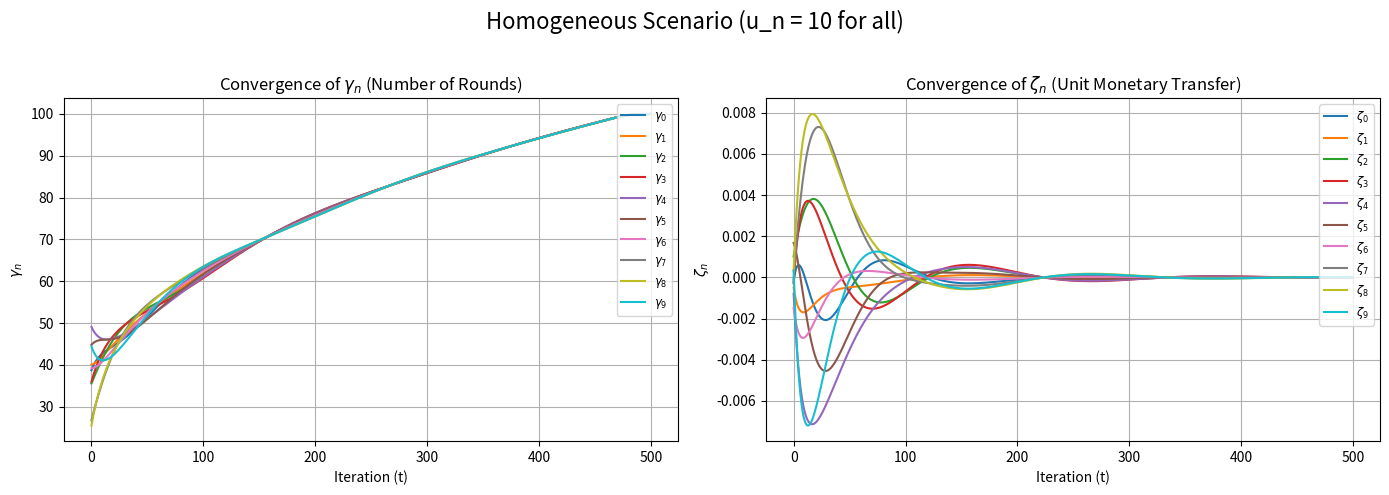
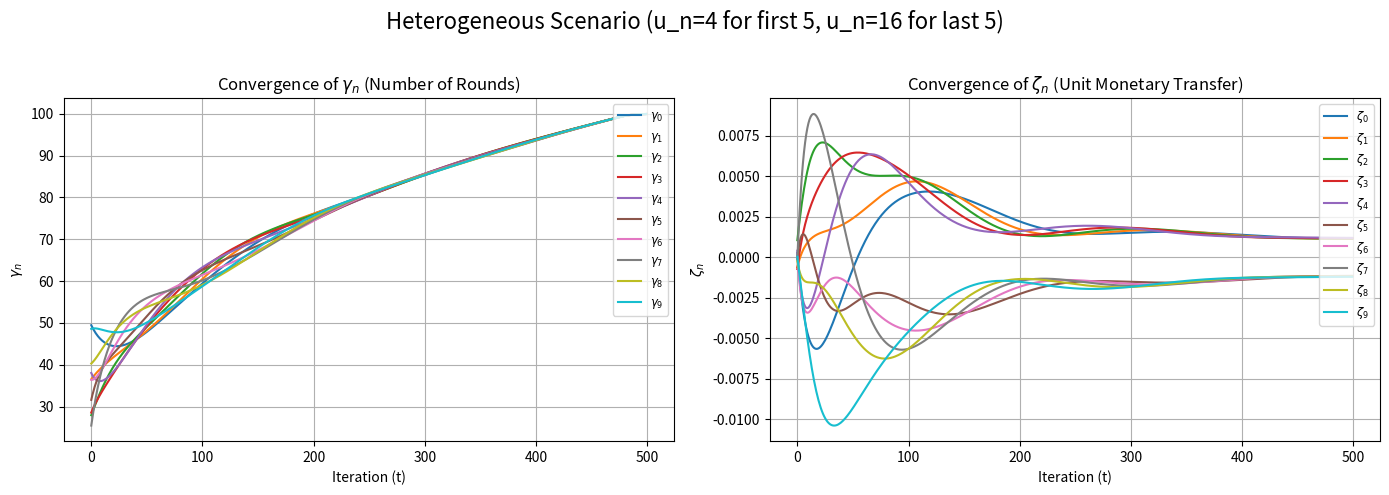

Source code (Python) for these figures, in order:
import numpy as np
import matplotlib.pyplot as plt
from scipy.optimize import minimize_scalar

# --- System Parameters from Table I / paper ---
class Params:
    N = 10  # Number of organizations
    K = 5  # Number of local updates per round
    T = 60.0  # Total training time in seconds
    MODEL_SIZE_MBITS = 0.16  # model size in Mbit
    DL_SPEED_MBPS = 78.26
    UL_SPEED_MBPS = 42.06
    # Cost related parameters (example numbers from your original script)
    INVESTMENT_COST_PER_GHZ_HOUR = 0.22   # $ per GHz-hour
    ELECTRICITY_RATE_KWH = 0.174         # $ per kWh
    DL_ENERGY_JOULES_PER_MBIT = 3        # J per Mbit (example)
    UL_ENERGY_JOULES_PER_MBIT = 3        # J per Mbit (example)
    # Precision function parameters
    EPSILON_0 = 9.82
    EPSILON_1 = 4.26
    # Algorithm parameters
    RHO = 0.0007   # Penalty coefficient
    ETA = 0.1     # Step size (0 < eta <= 1)
    PHI = 1e-4    # Convergence threshold for gamma

class Organization:
    """Represents a single organization in the FL system, with methods that implement
    the optimization and update steps from Algorithm 1 (page 9)."""
    def __init__(self, org_id, u_n, S_n=600, D_n_giga=0.01):
        self.id = org_id
        self.u_n = float(u_n)          # unit revenue / valuation
        self.S_n = float(S_n)          # number of data samples
        self.D_n = float(D_n_giga) * 1e9  # FLOPs per data unit (in cycles)
        # maximum processing capacity in FLOPs/s (f_max)
        self.f_max = 50.495 * 1e9  # 10 GHz => 10e9 FLOPs/s

        # Network time (seconds) to download/upload model (per-round comm times)
        self.T_DL = Params.MODEL_SIZE_MBITS / Params.DL_SPEED_MBPS
        self.T_UL = Params.MODEL_SIZE_MBITS / Params.UL_SPEED_MBPS

        # --- Cost coefficients (unit-aware approximations) ---
        # Investment cost: convert $ / (GHz * hour) -> $ / (FLOP/s)
        # 1 GHz = 1e9 FLOP/s; 1 hour = 3600 s
        # So $/(GHz * hour) divided by (3600 * 1e9) gives $ per (FLOP/s) sustained for 1 second.
        self.C_invt = (Params.INVESTMENT_COST_PER_GHZ_HOUR) / (3600.0 * 1e9)
        # Electricity price $/kWh -> $/J : divide by 3.6e6
        self.C_energy_per_joule = Params.ELECTRICITY_RATE_KWH / 3.6e6
        # Treat C_comp as the coefficient in the paper multiplying f_n^2 * S * D * K * r.
        # If you have an estimate of energy per cycle, incorporate it here. For now we use
        # the $/J baseline as a reasonable placeholder.
        self.C_comp = self.C_energy_per_joule
        self.energy_per_flop = 1e-9
        # Communication energy costs per round (used for comm cost)
        # Approximate comm energy cost converted to $ using $/J factor:
        comm_energy_DL_joules = Params.DL_ENERGY_JOULES_PER_MBIT * Params.MODEL_SIZE_MBITS
        comm_energy_UL_joules = Params.UL_ENERGY_JOULES_PER_MBIT * Params.MODEL_SIZE_MBITS
        self.C_DL = comm_energy_DL_joules * self.C_energy_per_joule
        self.C_UL = comm_energy_UL_joules * self.C_energy_per_joule

        # --- Algorithm state ---
        # Initialize with small random values (keeps deterministic runs possible if seed set externally)
        self.gamma_n = np.random.uniform(25.0, 50.0)  # candidate number-of-rounds / local variable
        self.pi_n = np.random.uniform(-0.001, 0.001)  # dual-like variable used to compute zeta
        self.convg_flag = False

    def get_f_from_r(self, r):
        """Calculates processing capacity f_n needed to complete K local updates in r rounds:
           f_n = (S_n * D_n * K) / (T/r - T_UL - T_DL) (Eq. 9 style)
           If denominator <= 0, return f_max to denote infeasible small r (bounded later by r_bar).
        """
        if r <= 0.0:
            return self.f_max
        denom = (Params.T / r) - self.T_UL - self.T_DL
        if denom <= 0.0:
            return self.f_max
        f_n = (self.S_n * self.D_n * Params.K) / denom
        # Enforce capacity limit:
        return min(f_n, self.f_max)

    def precision_epsilon(self, r):
        """Model precision epsilon(r) per Eq. (4). Guard negative r."""
        r_clamped = max(0.0, r)
        return Params.EPSILON_0 / (Params.EPSILON_1 + Params.K * r_clamped)

    def utility_U_n(self, r):
        """Organization utility U_n(r) (Eq. 5): proportional to improvement in precision."""
        initial_precision = self.precision_epsilon(0.0)
        final_precision = self.precision_epsilon(r)
        return self.u_n * (initial_precision - final_precision)

    def cost_C_n(self, f_n, r):
        r_clamped = max(0.0, r)
        comm_cost = (self.C_UL + self.C_DL) * r_clamped
        invt_cost = self.C_invt * f_n
        # total FLOPs processed across r rounds = S_n * D_n * K * r
        total_flops = self.S_n * self.D_n * Params.K * r_clamped
        # computational energy cost in $ = energy_per_flop * total_flops * $/J
        comp_cost = self.energy_per_flop * total_flops * self.C_energy_per_joule
        return comm_cost + invt_cost + comp_cost
    

    def payoff_V_n(self, r, m_n):
        """Payoff V_n(r, m_n) = U_n(r) - C_n(f_n(r), r) + m_n (Eq. 7)"""
        # r might be negative if optimizer tries; clamp
        r_clamped = max(0.0, r)
        # f required to support r_clamped rounds
        f_n = self.get_f_from_r(r_clamped)
        utility = self.utility_U_n(r_clamped)
        cost = self.cost_C_n(f_n, r_clamped)
        return utility - cost + m_n

    def augmented_payoff_V_rho(self, gamma_n_scalar, gamma_vector, pi_vector):
        """Augmented payoff V^rho_n(\gamma_n, gamma_{-n}, pi) (Eq. 20 style)
           - Uses zeta_n = pi_{n+1} - pi_{n+2}
           - m_n = zeta_n * gamma_n
           - subtract penalty term: rho * sum_i (gamma_{i-2} - gamma_{i-1})^2
        """
        N = len(gamma_vector)
        # Compute zeta_n as pi_{n+1} - pi_{n+2} (cyclic)
        idx_plus_1 = (self.id + 1) % N
        idx_plus_2 = (self.id + 2) % N
        zeta_n = pi_vector[idx_plus_1] - pi_vector[idx_plus_2]

        # Monetary transfer evaluated at candidate gamma_n_scalar
        m_n = zeta_n * gamma_n_scalar

        # Base payoff
        payoff = self.payoff_V_n(gamma_n_scalar, m_n)

        # Penalty: computed on the temporary gamma vector where this org uses candidate gamma_n_scalar
        temp_gamma_vector = gamma_vector.copy()
        temp_gamma_vector[self.id] = gamma_n_scalar

        penalty = 0.0
        for i in range(N):
            idx_minus_1 = (i - 1 + N) % N
            idx_minus_2 = (i - 2 + N) % N
            diff = temp_gamma_vector[idx_minus_2] - temp_gamma_vector[idx_minus_1]
            penalty += diff ** 2

        # Use the paper scaling: subtract rho * penalty
        return payoff - (Params.RHO * penalty)

    def update_profile(self, gamma_vector, pi_vector, r_bar):
        """Perform one iteration of Algorithm 1 for this organization:
           - compute hat_gamma_n = argmax_{gamma in [0, r_bar]} V^rho_n(...)
             (we use minimizer on negative because scipy has minimize_scalar)
           - update gamma_n and pi_n using step size ETA and RHO
           - update convergence flag
        """
        # Define objective (negative augmented payoff, since we minimize)
        def objective(g):
            # ensure g is not slightly negative due to optimizer numeric jitter
            g_clamped = max(0.0, g)
            return -self.augmented_payoff_V_rho(g_clamped, gamma_vector, pi_vector)

        # Ensure r_bar positive
        if r_bar <= 0.0:
            # degenerate case: stay at current gamma
            hat_gamma_n = self.gamma_n
        else:
            # minimize over [0, r_bar]
            result = minimize_scalar(objective, bounds=(0.0, r_bar), method='bounded', options={'xatol':1e-6})
            hat_gamma_n = float(result.x)

        # Step 7: gamma update (relaxed best-response)
        prev_gamma_n = float(self.gamma_n)
        self.gamma_n = prev_gamma_n + Params.ETA * (hat_gamma_n - prev_gamma_n)

        # Step 8: pi update (dual-like update)
        N = len(gamma_vector)
        idx_minus_1 = (self.id - 1 + N) % N
        idx_minus_2 = (self.id - 2 + N) % N
        # The paper uses pi_n <- pi_n + rho * eta * (gamma_{n-2} - gamma_{n-1})
        self.pi_n = float(self.pi_n + Params.RHO * Params.ETA * (gamma_vector[idx_minus_2] - gamma_vector[idx_minus_1]))

        # Convergence check for gamma (Step 9-11 style)
        if abs(self.gamma_n - prev_gamma_n) <= Params.PHI:
            self.convg_flag = True
        else:
            self.convg_flag = False

class SmartContract:
    """Simulates the coordinator (blockchain/smart-contract) that stores gamma/pi history
       and triggers algorithm iterations across organizations (Algorithm 1 driver).
    """
    def __init__(self, organizations):
        self.organizations = organizations
        self.gamma_history = []
        self.zeta_history = []
        self.t = 0

        # Precompute global r_bar (bar r) per the paper:
        # bar_r = T / max_n { S_n * D_n * K / f_max_n + T_UL_n + T_DL_n }
        tau_max = 0.0
        for org in self.organizations:
            tau_n = (org.S_n * org.D_n * Params.K) / org.f_max + org.T_UL + org.T_DL
            if tau_n > tau_max:
                tau_max = tau_n
        # Guard: if tau_max is zero (degenerate), set r_bar to a reasonable default
        if tau_max <= 0.0:
            self.r_bar = Params.T  # at most T rounds (degenerate)
        else:
            self.r_bar = Params.T / tau_max

    def run_simulation(self, max_iterations=500, verbose=True):
        N = len(self.organizations)
        for t in range(max_iterations):
            # snapshots
            gamma = np.array([o.gamma_n for o in self.organizations], float)
            pi    = np.array([o.pi_n    for o in self.organizations], float)

            # history for plotting
            self.gamma_history.append(gamma.copy())
            zeta = np.array([pi[(i+1)%N] - pi[(i+2)%N] for i in range(N)], float)
            self.zeta_history.append(zeta.copy())

            # convergence check
            if all(o.convg_flag for o in self.organizations):
                if verbose: print(f"Convergence reached at iteration {t}")
                break

            # ---- synchronous step ----
            # 1) compute all hat_gamma on current (gamma, pi)
            hat_gamma = np.zeros(N, float)
            for i,o in enumerate(self.organizations):
                def obj(g):  # minimize negative augmented payoff
                    g = max(0.0, min(g, self.r_bar))
                    return -o.augmented_payoff_V_rho(g, gamma, pi)
                res = minimize_scalar(obj, bounds=(0.0, self.r_bar), method='bounded', options={'xatol':1e-6})
                hat_gamma[i] = float(res.x)

            # 2) update all gamma simultaneously
            new_gamma = gamma + Params.ETA * (hat_gamma - gamma)
            for i,o in enumerate(self.organizations):
                o.convg_flag = abs(new_gamma[i] - o.gamma_n) <= Params.PHI
                o.gamma_n = new_gamma[i]

            # 3) update all pi using the **new_gamma**
            for i,o in enumerate(self.organizations):
                idx_m1 = (i - 1) % N
                idx_m2 = (i - 2) % N
                o.pi_n = float(o.pi_n + Params.RHO * Params.ETA * (new_gamma[idx_m2] - new_gamma[idx_m1]))

            # 4) optional: center duals to avoid drift
            mean_pi = np.mean([o.pi_n for o in self.organizations])
            for o in self.organizations:
                o.pi_n -= mean_pi


    def plot_results(self, title=None):
        gamma_hist = np.array(self.gamma_history)
        zeta_hist = np.array(self.zeta_history)
        N = len(self.organizations)

        if title is None:
            title = "Algorithm 1: Convergence Results"

        fig, axs = plt.subplots(1, 2, figsize=(14, 5))
        fig.suptitle(title, fontsize=16)

        # Plot gamma_n convergence (each org)
        for i in range(N):
            axs[0].plot(gamma_hist[:, i], label=f'$\\gamma_{{{i}}}$')
        axs[0].set_title('Convergence of $\\gamma_n$ (Number of Rounds)')
        axs[0].set_xlabel('Iteration (t)')
        axs[0].set_ylabel('$\\gamma_n$')
        axs[0].grid(True)
        axs[0].legend(loc='upper right', fontsize='small')

        # Plot zeta_n convergence
        for i in range(N):
            axs[1].plot(zeta_hist[:, i], label=f'$\\zeta_{{{i}}}$')
        axs[1].set_title('Convergence of $\\zeta_n$ (Unit Monetary Transfer)')
        axs[1].set_xlabel('Iteration (t)')
        axs[1].set_ylabel('$\\zeta_n$')
        axs[1].grid(True)
        axs[1].legend(loc='upper right', fontsize='small')

        plt.tight_layout(rect=[0, 0, 1, 0.96])
        plt.show()

# --- Main Execution: two scenarios as you had before ---
if __name__ == "__main__":
    # reproducible randomness (optional)
    np.random.seed(0)

    # --- Scenario 1: Homogeneous Valuations ---
    print("Running Homogeneous Scenario...")
    orgs_homo = [Organization(org_id=i, u_n=10.0) for i in range(Params.N)]
    contract_homo = SmartContract(orgs_homo)
    print(f"Global r_bar computed = {contract_homo.r_bar:.6f}")
    contract_homo.run_simulation(max_iterations=500)
    contract_homo.plot_results("Homogeneous Scenario (u_n = 10 for all)")

    # --- Scenario 2: Heterogeneous Valuations ---
    print("\nRunning Heterogeneous Scenario...")
    u_vals_hetero = [4.0 if i < Params.N / 2 else 16.0 for i in range(Params.N)]
    orgs_hetero = [Organization(org_id=i, u_n=u_vals_hetero[i]) for i in range(Params.N)]
    contract_hetero = SmartContract(orgs_hetero)
    print(f"Global r_bar computed = {contract_hetero.r_bar:.6f}")
    contract_hetero.run_simulation(max_iterations=500)
    contract_hetero.plot_results(f"Heterogeneous Scenario (u_n=4 for first {Params.N//2}, u_n=16 for last {Params.N//2})")
